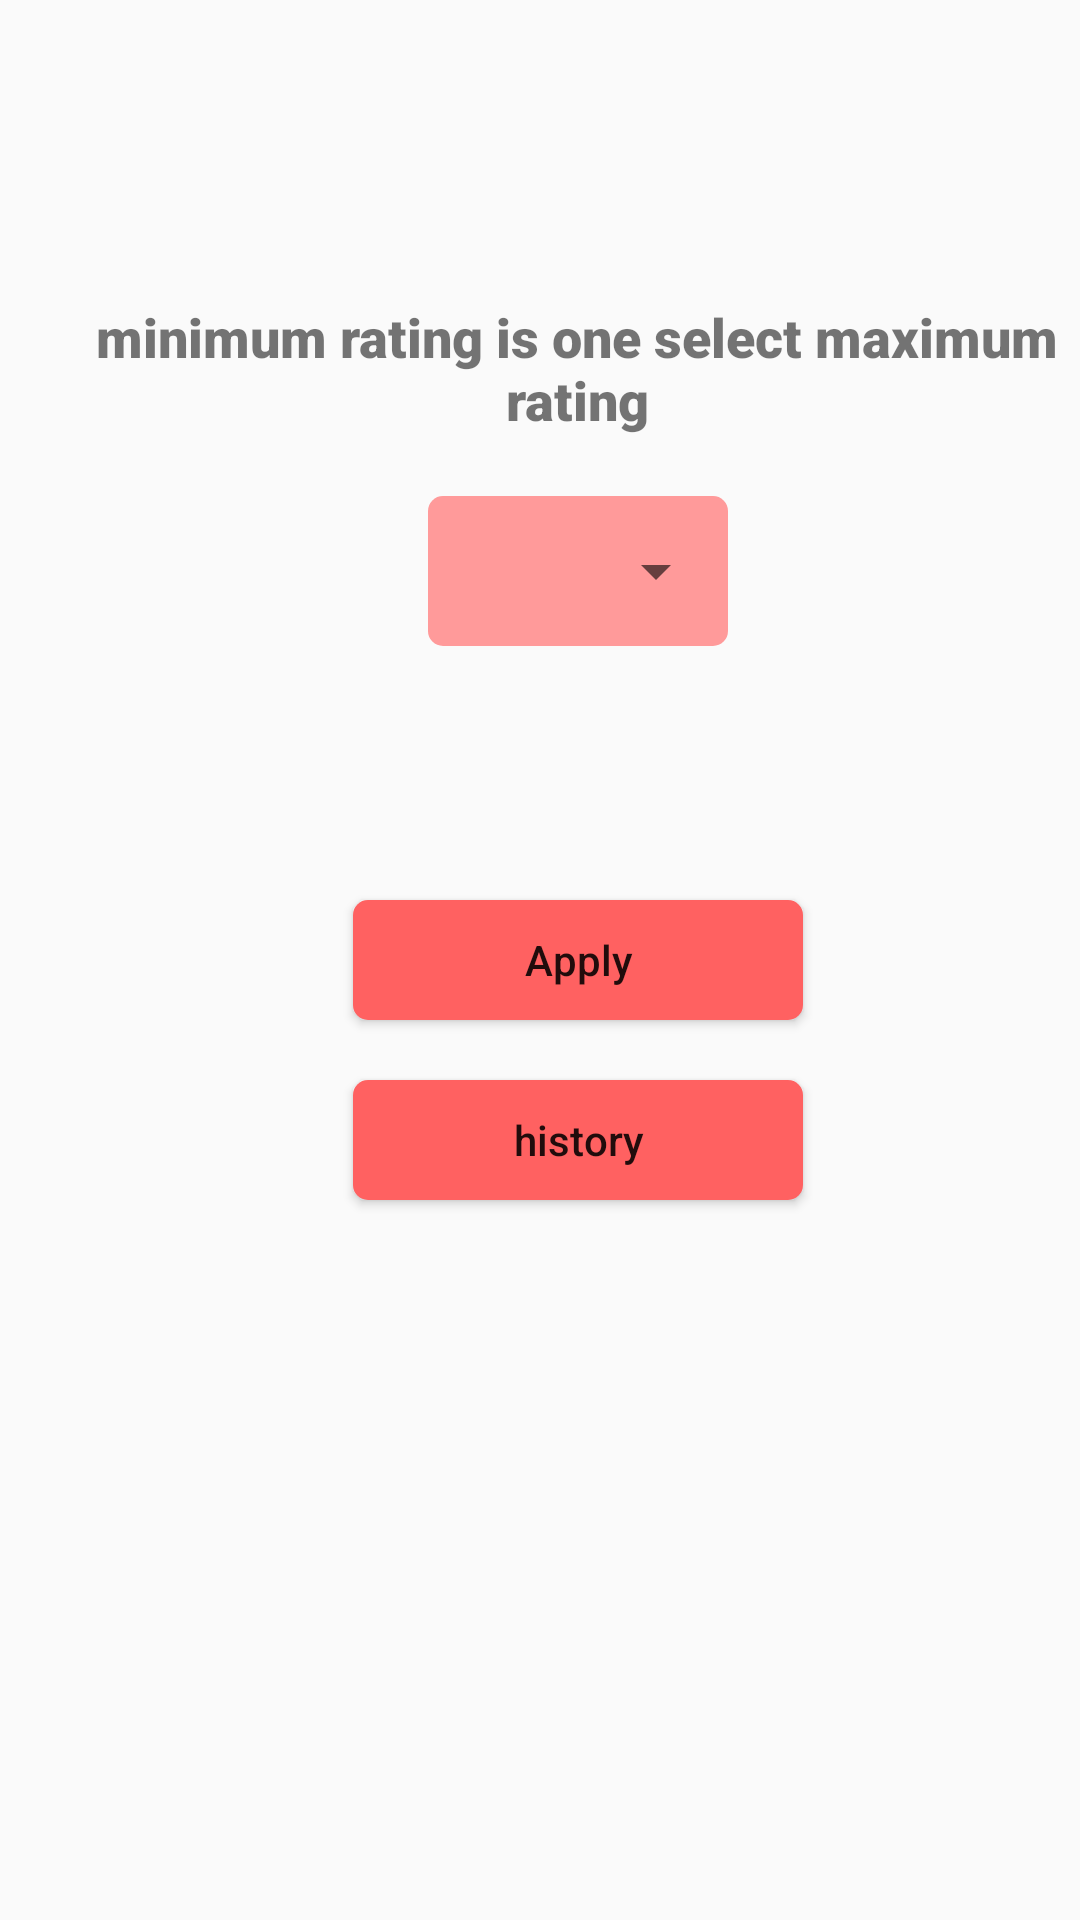

Android layout source for this screen:
<!-- AndroidManifest.xml: application theme AppTheme -->
<!-- res/layout/activity_main.xml -->
<?xml version="1.0" encoding="utf-8"?>
<androidx.constraintlayout.widget.ConstraintLayout
    android:paddingLeft="25dp"
    xmlns:android="http://schemas.android.com/apk/res/android"
    xmlns:app="http://schemas.android.com/apk/res-auto"
    xmlns:tools="http://schemas.android.com/tools"
    android:layout_width="match_parent"
    android:layout_height="match_parent"
    tools:context=".MainActivity">

    <TextView
        android:id="@+id/text_data"
        android:layout_marginTop="100dp"
        android:layout_width="wrap_content"
        android:layout_height="wrap_content"
        app:layout_constraintLeft_toLeftOf="parent"
        app:layout_constraintRight_toRightOf="parent"
        app:layout_constraintTop_toTopOf="parent"
        android:text="minimum rating is one select maximum rating"
        android:textSize="18sp"
        android:fontFamily="sans-serif-black"
        android:textAlignment="center"
        />
    <RelativeLayout
        app:layout_constraintTop_toBottomOf="@+id/text_data"
        android:id="@+id/relate1"
        android:orientation="horizontal"
        android:layout_width="100dp"
        android:layout_height="50dp"
        app:layout_constraintLeft_toLeftOf="parent"
        app:layout_constraintRight_toRightOf="parent"

        android:background="@drawable/spinnerbg"
        android:layout_marginTop="20dp"
        >
        <Spinner
            android:id="@+id/planets_spinner"
            android:layout_width="100dp"
            android:layout_height="50dp"
            android:dropDownWidth="100dp"
            android:popupElevation="10dp"
            android:foregroundTint="@android:color/black"
            android:spinnerMode="dropdown"
            android:popupBackground="@drawable/spinnerbg"
            android:outlineSpotShadowColor="@android:color/white"
            android:outlineAmbientShadowColor="@android:color/white"
            />
    </RelativeLayout>

    <Button
        android:clickable="false"
        android:id="@+id/Applybtn"
        android:layout_width="150dp"
        android:layout_height="40dp"
        android:text="Apply"
        android:textAllCaps="false"
        android:background="@drawable/spinner"
        app:layout_constraintTop_toTopOf="parent"
        app:layout_constraintBottom_toBottomOf="parent"
        app:layout_constraintLeft_toLeftOf="parent"
        app:layout_constraintRight_toRightOf="parent"
        />
    <Button
        android:id="@+id/historybtn"
        android:layout_width="150dp"
        android:layout_height="40dp"
        android:text="history"
        android:background="@drawable/spinner"
        android:textAllCaps="false"
        app:layout_constraintLeft_toLeftOf="parent"
        app:layout_constraintRight_toRightOf="parent"
        app:layout_constraintTop_toBottomOf="@+id/Applybtn"
        android:layout_marginTop="20dp"
        />
</androidx.constraintlayout.widget.ConstraintLayout>
<!-- resources referenced by this layout -->
<resources>
  <!-- drawable spinner (drawable) -->
  <?xml version="1.0" encoding="utf-8"?>
  <shape xmlns:android="http://schemas.android.com/apk/res/android"
      android:shape="rectangle"
      >
      <solid
          android:color="#FF6161"
          ></solid>
  
      <corners
          android:radius="5dp"
          />
  </shape>
  <!-- drawable spinnerbg (drawable) -->
  <?xml version="1.0" encoding="utf-8"?>
  <shape xmlns:android="http://schemas.android.com/apk/res/android"
      android:shape="rectangle"
      >
  <solid
      android:color="#FF9A9A"
      ></solid>
  
      <corners
          android:radius="5dp"
          />
  </shape>
  <style name="AppTheme" parent="Theme.AppCompat.DayNight.NoActionBar">
          
          <item name="colorPrimary">@color/colorPrimary</item>
          <item name="colorPrimaryDark">@color/colorPrimaryDark</item>
          <item name="colorAccent">@color/colorAccent</item>
      </style>
  <color name="colorPrimary">#7C90FF</color>
  <color name="colorPrimaryDark">#3700B3</color>
  <color name="colorAccent">#FEFFFF</color>
</resources>
